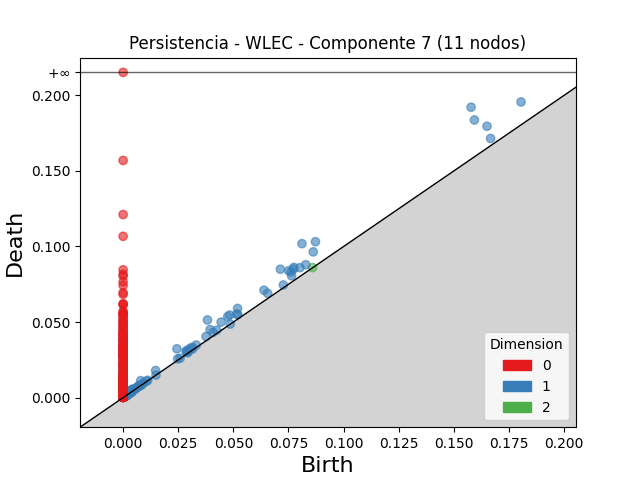

Source data for this figure (header and first rows):
dimension, birth, death
2, 0.002529, 0.002751
2, 0.003073, 0.003248
2, 0.002347, 0.002499
2, 0.08591, 0.08605
2, 0.00178, 0.001901
2, 0.002855, 0.002969
2, 0.002435, 0.002542
2, 0.001771, 0.001874
2, 0.008044, 0.008137
2, 0.008625, 0.008716
2, 0.002105, 0.002194
2, 0.002579, 0.002642
2, 0.001884, 0.001939
2, 0.00371, 0.003749
2, 0.001591, 0.001628
2, 0.003767, 0.003804
2, 0.001581, 0.001605
2, 0.002343, 0.002366
1, 0.1578, 0.1921
1, 0.1593, 0.1837
1, 0.08109, 0.1019
1, 0.08723, 0.1032
1, 0.1805, 0.1956
1, 0.165, 0.1796
1, 0.07132, 0.08494
1, 0.03824, 0.0514
1, 0.08623, 0.09644
1, 0.07506, 0.08398
1, 0.07745, 0.08616
1, 0.0244, 0.03231
1, 0.07731, 0.08506
1, 0.06389, 0.07106
1, 0.0519, 0.05901
1, 0.07609, 0.08304
1, 0.04831, 0.05466
1, 0.04745, 0.05362
1, 0.08017, 0.08595
1, 0.03944, 0.04501
1, 0.04444, 0.04995
1, 0.08282, 0.08794
1, 0.1667, 0.1715
1, 0.07642, 0.08057
1, 0.05157, 0.05526
1, 0.06553, 0.06904
1, 0.007982, 0.01126
1, 0.01473, 0.01795
1, 0.05199, 0.05502
1, 0.03759, 0.04042
1, 0.02878, 0.03117
1, 0.04078, 0.04316
1, 0.03027, 0.03252
1, 0.04245, 0.0446
1, 0.03132, 0.03334
1, 0.02856, 0.03047
1, 0.07267, 0.07455
1, 0.03317, 0.0348
1, 0.004211, 0.005678
1, 0.003838, 0.004928
1, 0.002955, 0.004026
1, 0.003974, 0.004959
... 1,278 more rows
